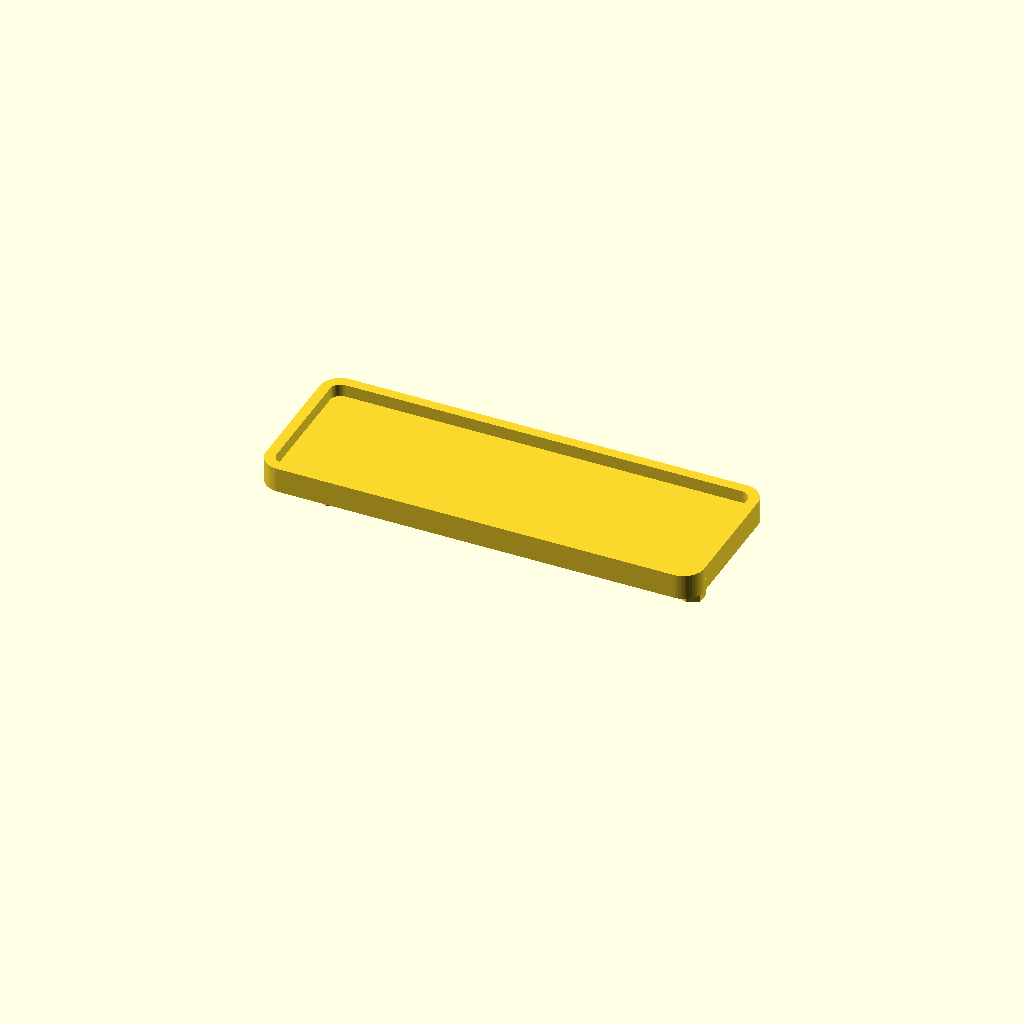
Cell 1: rendered with the file's own defaults.
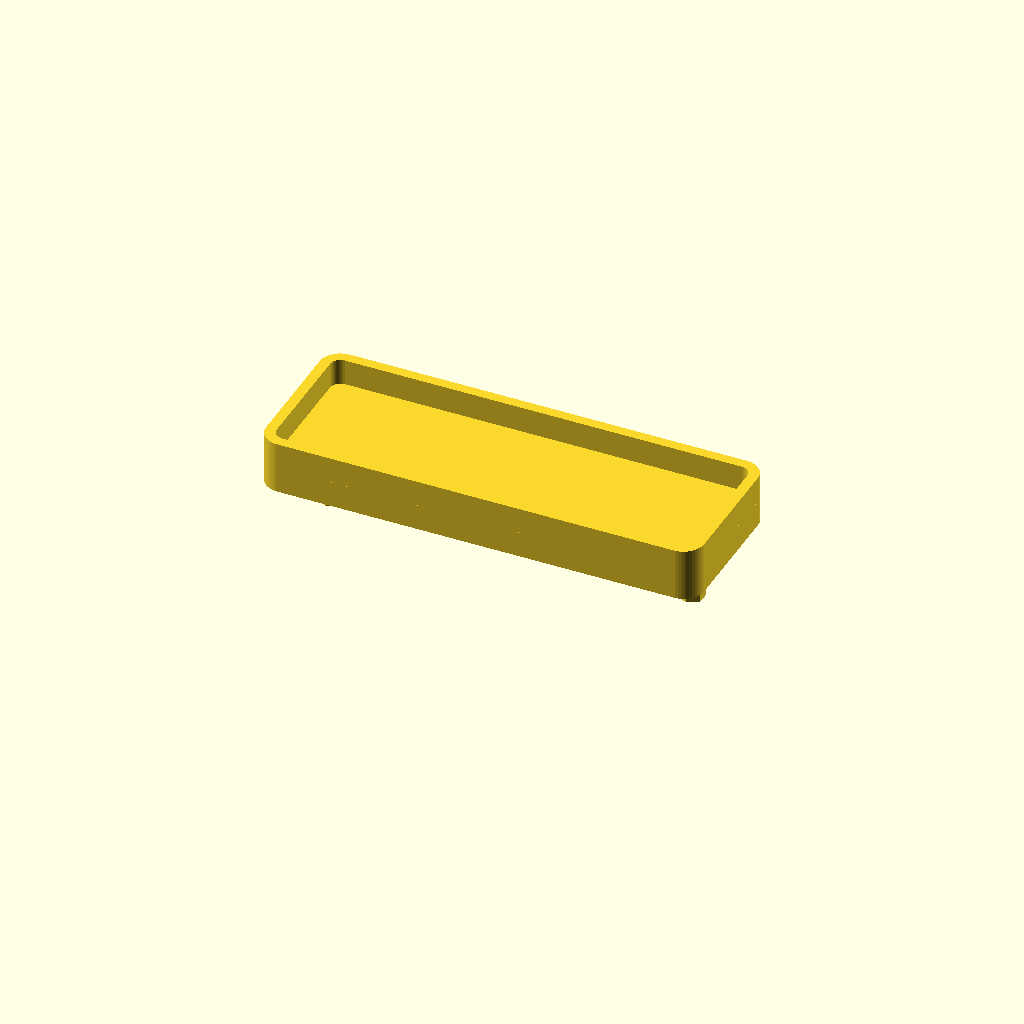
Cell 2: the "final" preset from the model's presets file.
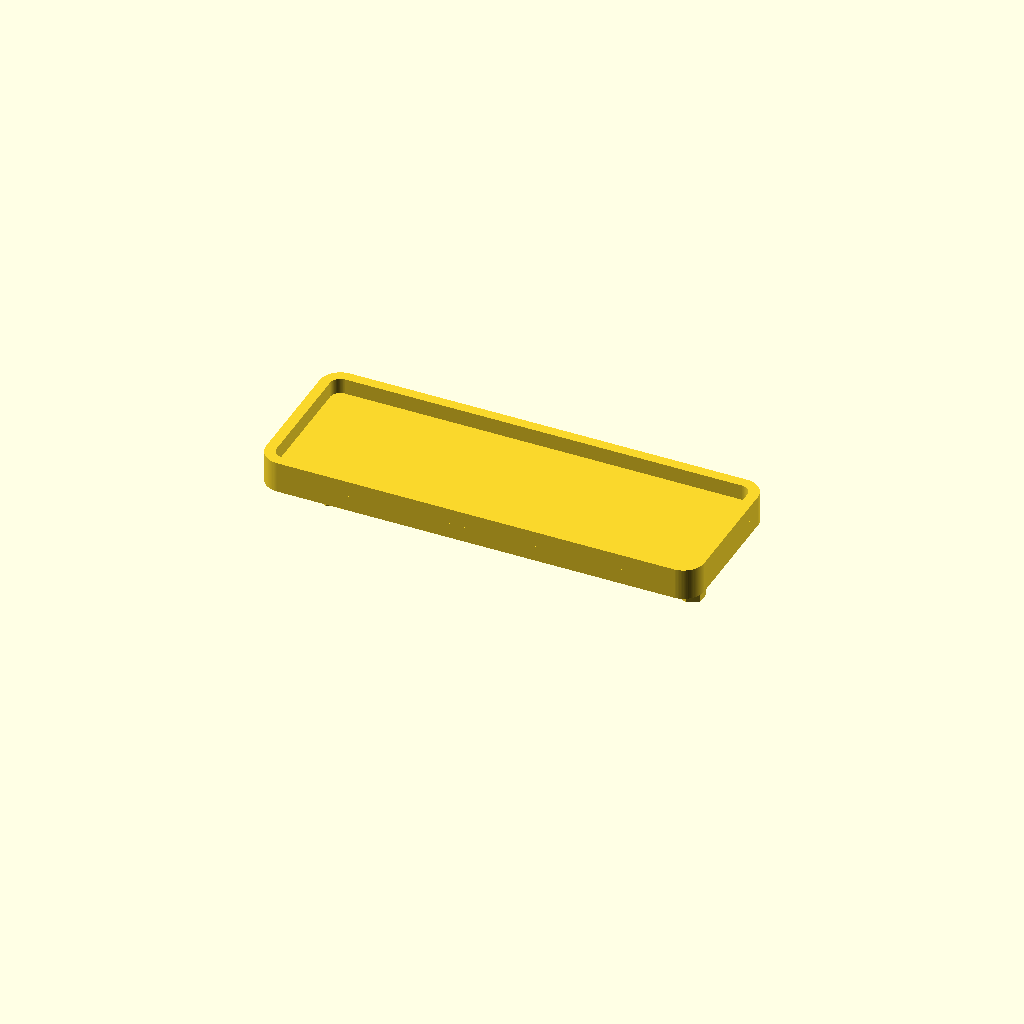
Cell 3: the "cover" preset from the model's presets file.
All cells are drawn from one camera (rotation 55°, 0°, 25°, orthographic, colour scheme Cornfield), so only the parameter changes between them.
Source of the model, examples/label-holder.scad:
/*
 * Label holder for a desk chest of drawers available on Amazon [Portaoggetti da Scrivania](https://www.amazon.it/gp/product/B07BSX9T2L).
 *
 * Copyright © 2021, Giampiero Gabbiani (giampiero@gabbiani.org)
 *
 * SPDX-License-Identifier: GPL-3.0-or-later
 */

include <../lib/OFL/foundation/unsafe_defs.scad>

use <../lib/OFL/foundation/2d-engine.scad>
use <../lib/OFL/foundation/3d-engine.scad>

$fn         = 50;           // [3:100]
// When true, disables PREVIEW corrections like FL_EPS
$FL_RENDER  = false;
// Default color for printable items (i.e. artifacts)
$fl_filament  = "DodgerBlue"; // [DodgerBlue,Blue,OrangeRed,SteelBlue]
// -2⇒none, -1⇒all, [0..)⇒max depth allowed
$FL_TRACES  = -2;     // [-2:10]

T       = 1.2;
FRAME_HIDE  = false;
FRAME   = 1;
ISIZE   = [40,13];
OSIZE   = ISIZE+FRAME*[2,2];
CORNERS = 2;

Dpin    = 2.5;
Hpin    = 5;

if (!FRAME_HIDE)
  translate(Z(T))
    linear_extrude(T)
      fl_2d_frame(size=OSIZE,corners=CORNERS,thick=FRAME);
linear_extrude(T)
  fl_square(size=OSIZE,corners=CORNERS);


for(i=[-(32+Dpin)/2,+(32+Dpin)/2])
  translate(X(i))
    rotate(Z(90))
      fl_cylinder(h=Hpin,d=Dpin,octant=-Z,$fn=6);
Customizer parameters (derived from the source; name, type, default, range or options):
T: number, default 1.2
FRAME_HIDE: bool, default false
FRAME: number, default 1
ISIZE: vector, default [40, 13]
CORNERS: number, default 2
Dpin: number, default 2.5
Hpin: number, default 5
